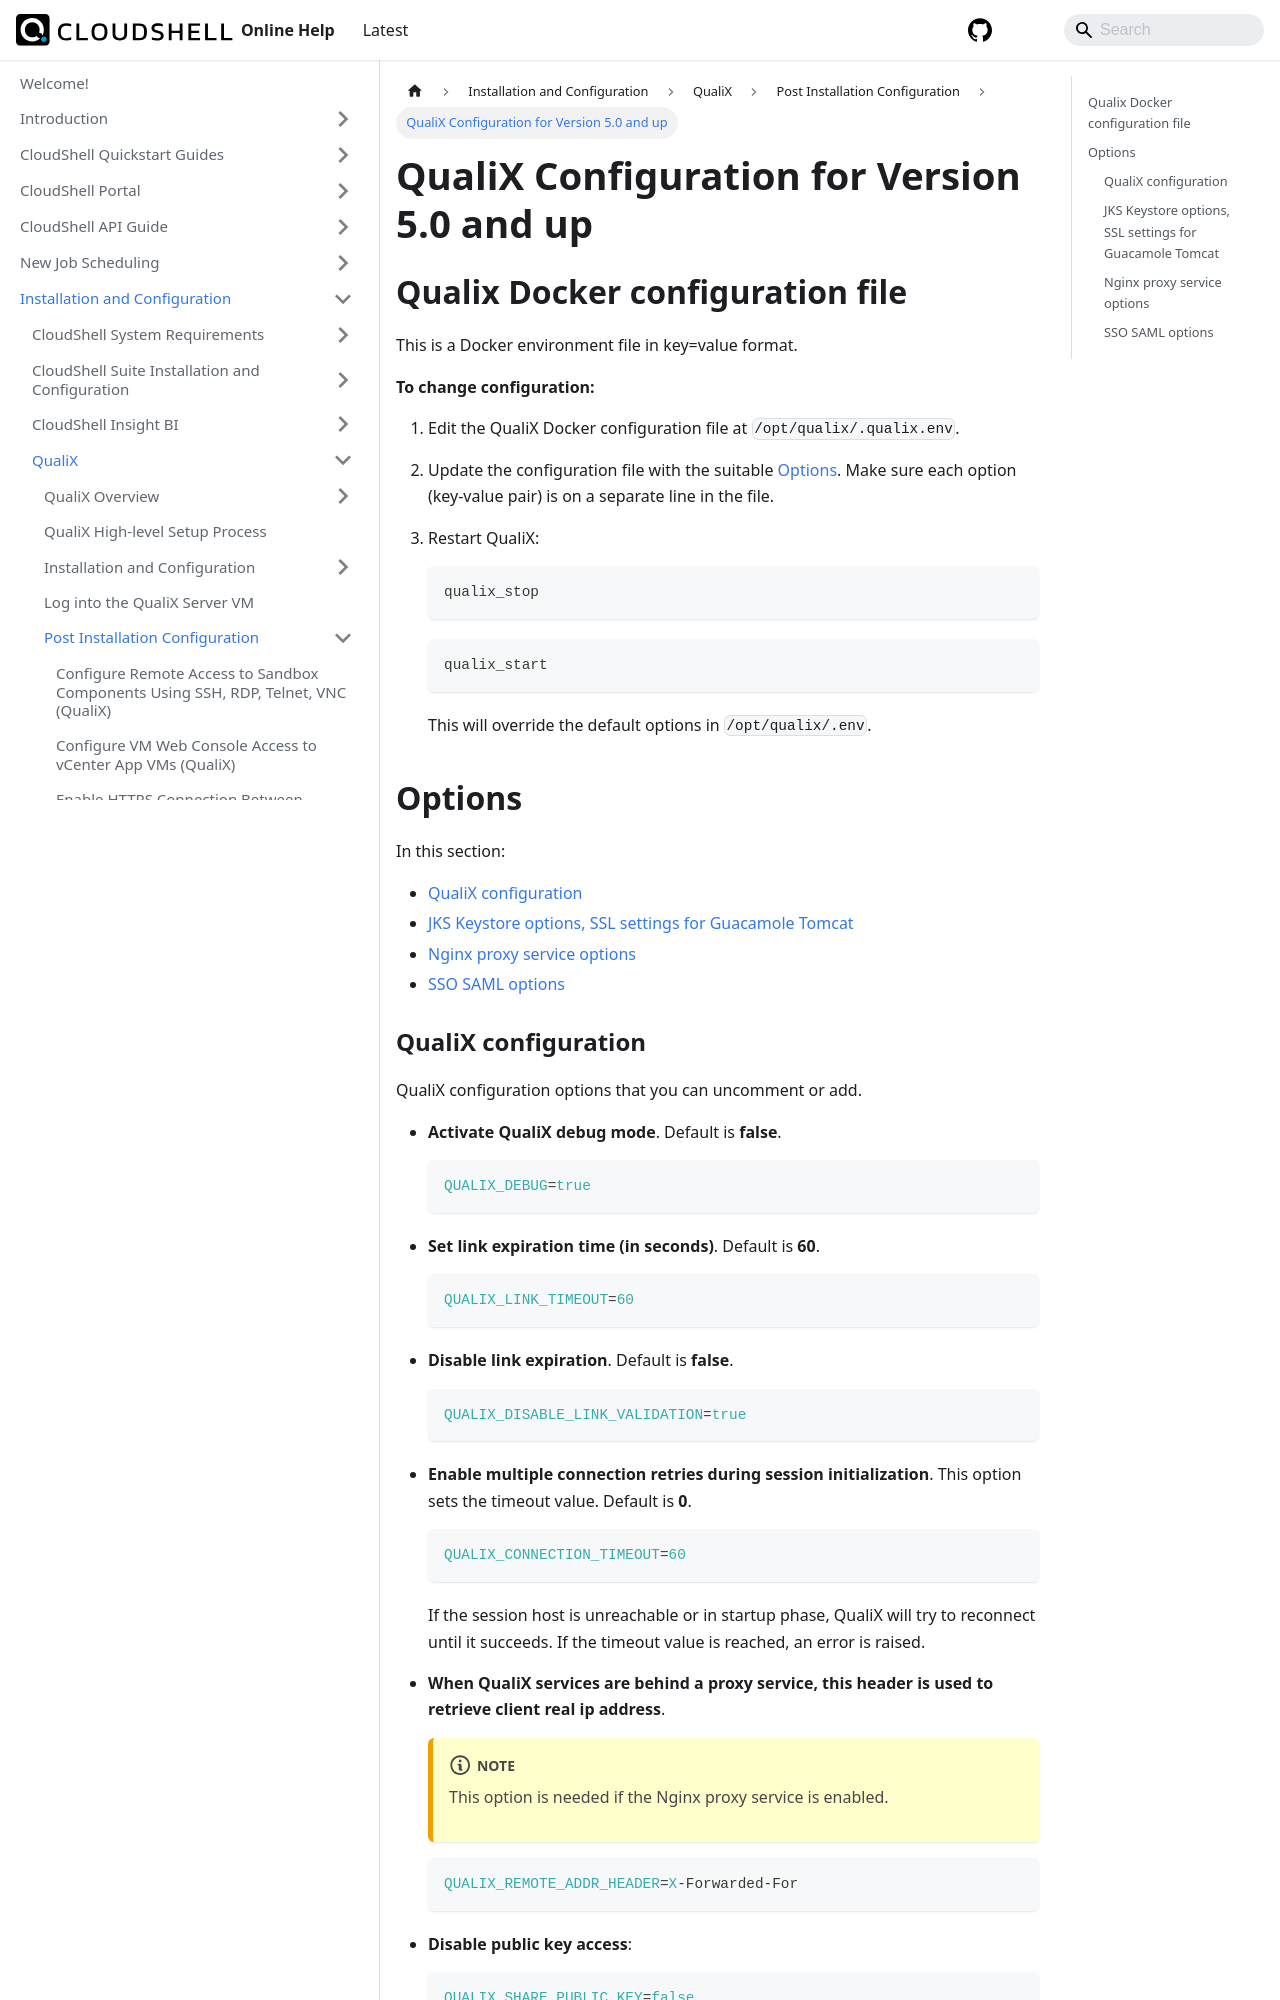

repository: QualiSystems/cloudshell-help · page: install-configure/qualix/post-installation-config/qualix-config-for-5-and-up.html · generator: docusaurus

---
sidebar_position: 9
---

# QualiX Configuration for Version 5.0 and up

## Qualix Docker configuration file

This is a Docker environment file in key=value format.

**To change configuration:**

1. Edit the QualiX Docker configuration file at `/opt/qualix/.qualix.env`.
2. Update the configuration file with the suitable [Options](#options). Make sure each option (key-value pair) is on a separate line in the file.
3. Restart QualiX:
    
    ```javascript
    qualix_stop
    ```
    
    ```javascript
    qualix_start
    ```
    
    This will override the default options in `/opt/qualix/.env`.
    

## Options

In this section:

- [QualiX configuration](#qualix-configuration)
- [JKS Keystore options, SSL settings for Guacamole Tomcat](#jks-keystore-options-ssl-settings-for-guacamole-tomcat)
- [Nginx proxy service options](#nginx-proxy-service-options)
- [SSO SAML options](#sso-saml-options)
